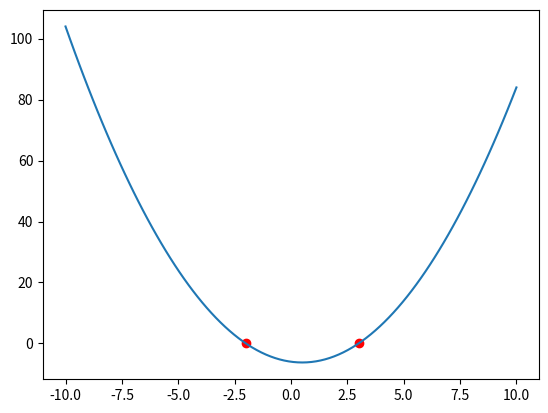

Python code for this plot:
import matplotlib.pyplot as plt
import numpy as np

def f(x):
    return x*x - x - 6
x = np.linspace(-10, 10, 100) 
y = f(x) 
plt.plot(x, y)
roots = np.roots([1, -1, -6])
plt.scatter(roots, np.zeros_like(roots), color='red') 
plt.show()